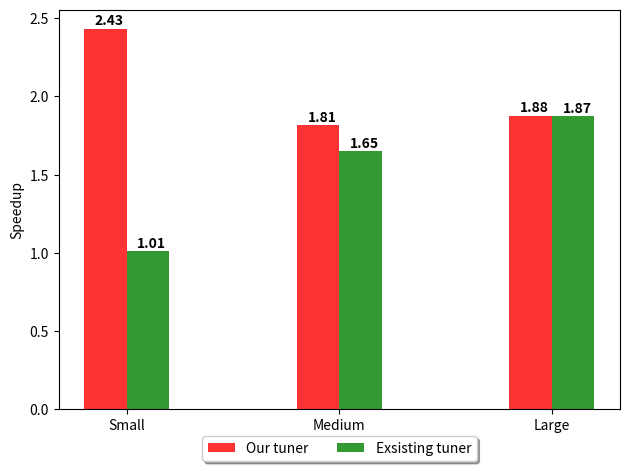

Python code for this plot:
import matplotlib.pyplot as plt
import numpy as np

avgStdCalib = [ [240290, 239479, 244412, 239221, 239722],
                [298248, 239479, 299696, 301184, 298872], 
                [4745410, 4768022, 4763633, 4800159, 4768614]
              ]
avgOurCalib = [ [98349, 98583, 99478, 98912, 98906],
                [158210, 158106, 159141, 158292, 158410],
                [2529428, 2530433, 2548801, 2544966, 2556094]
              ]
avgOldCalib = [ [237392, 238268, 238268, 238817, 239878],
                [237392, 157959, 158088, 158865, 159119],
                [2535680, 2537991, 2544248, 2545626, 2556094]
              ]

stdCalib = [np.sum(avgStdCalib[0])/5.0, 
            np.sum(avgStdCalib[1])/5.0,
            np.sum(avgStdCalib[2])/5.0]

ourCalib = (stdCalib[0]/(np.sum(avgOurCalib[0])/5.0),
            stdCalib[1]/(np.sum(avgOurCalib[1])/5.0), 
            stdCalib[2]/(np.sum(avgOurCalib[2])/5.0))
oldCalib = (stdCalib[0]/(np.sum(avgOldCalib[0])/5.0),
            stdCalib[1]/(np.sum(avgOldCalib[1])/5.0),
            stdCalib[2]/(np.sum(avgOldCalib[2])/5.0))
# data to plot
n_groups = 3

# create plot
fig, ax = plt.subplots()
index = np.arange(n_groups)
bar_width = 0.2
opacity = 0.8

rects1 = plt.bar(index, ourCalib, bar_width,
alpha=opacity,
color='r',
label='Our tuner')

rects2 = plt.bar(index + bar_width, oldCalib, bar_width,
alpha=opacity,
color='g',
label='Exsisting tuner')

plt.xlabel('Dataset')
plt.ylabel('Speedup')
plt.xticks(index + bar_width/2, ('Small', 'Medium', 'Large'))
ax.legend(loc='upper center', bbox_to_anchor=(0.5, -0.05), shadow=True, ncol    =2)


for i, v in enumerate(ourCalib):
    ax.text(i-0.05, v+0.05, str(round(v,2)), color='black', va='center', fontweight='bold')
for i, v in enumerate(oldCalib):
    ax.text(i+bar_width-0.05, v+0.05, str(round(v,2)), color='black', va='center',
            fontweight='bold')

plt.tight_layout()
plt.savefig("LocVolCalib.png")
plt.show()
